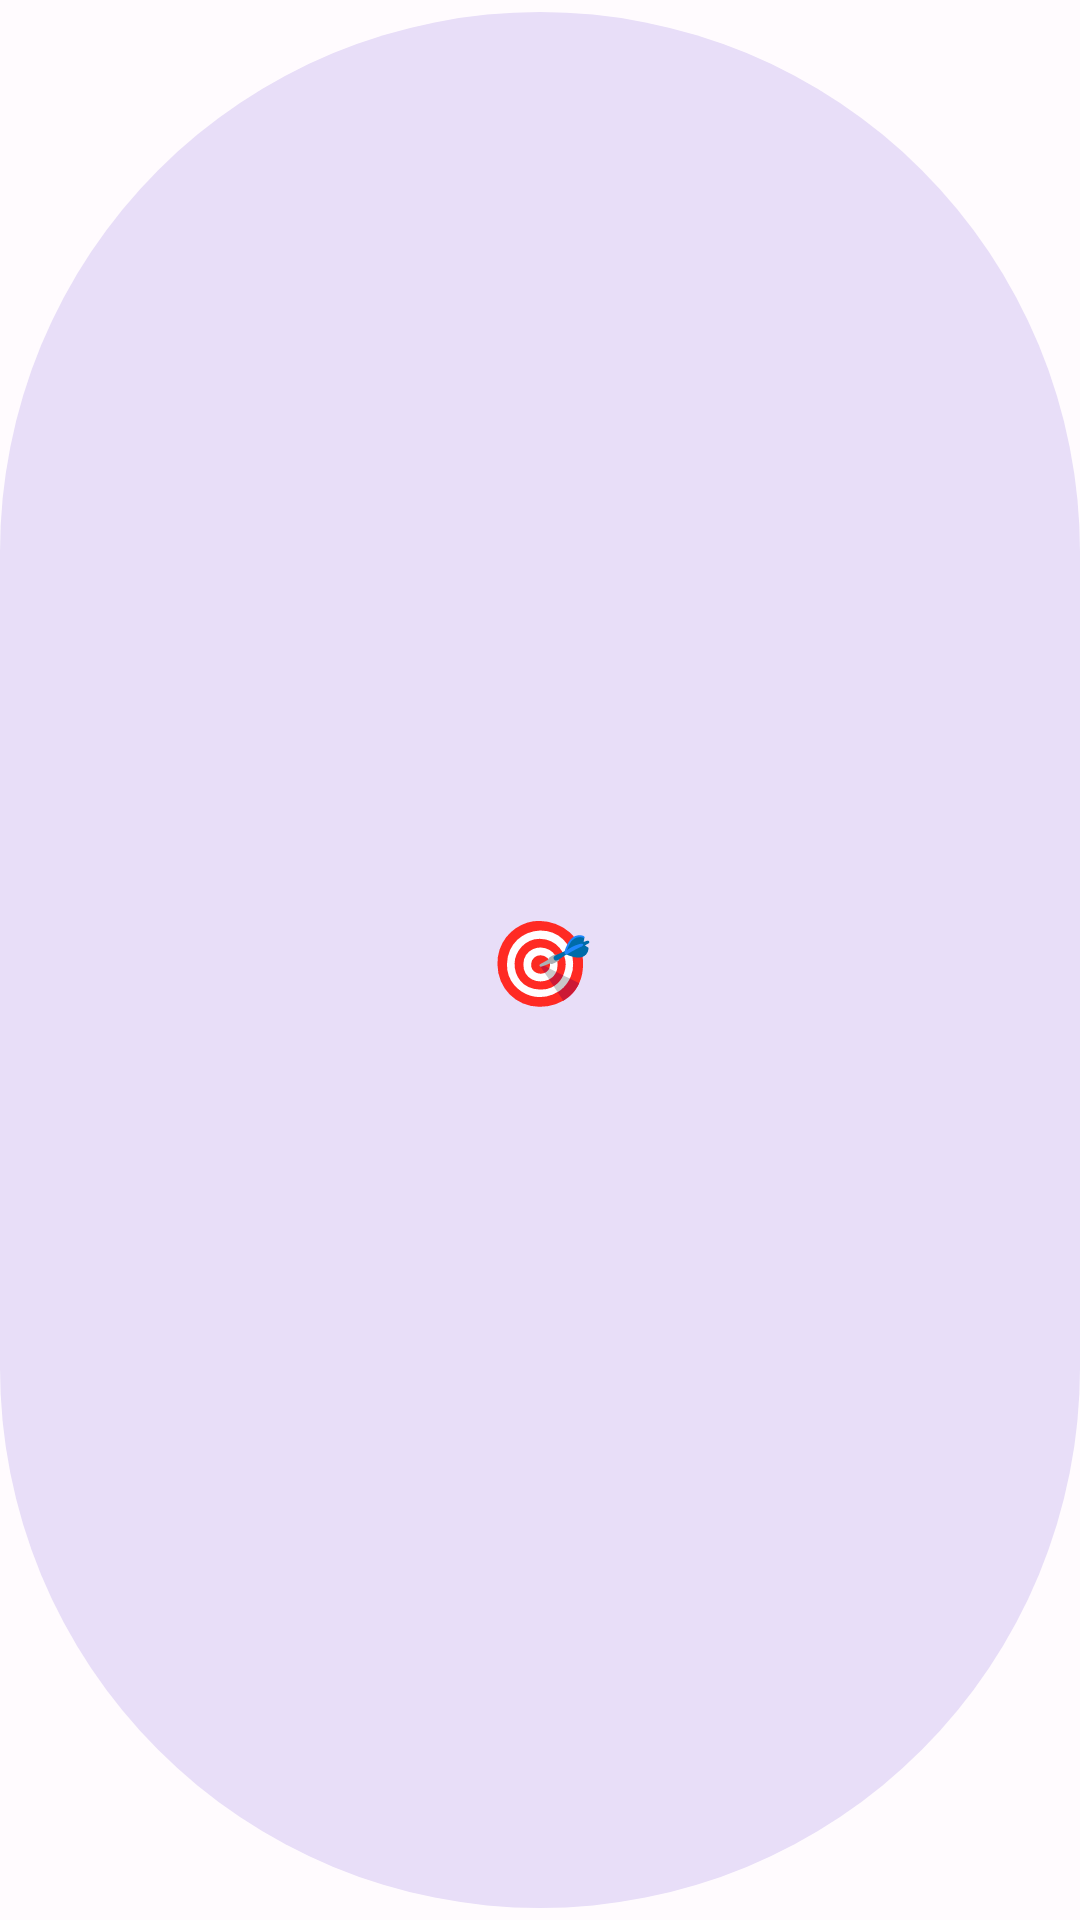

Write the Android layout XML for this screen, with the resource values it uses.
<!-- AndroidManifest.xml: application theme Theme.PuzzleAssemble -->
<!-- res/layout/game_powerup_button.xml -->
<?xml version="1.0" encoding="utf-8"?>
<FrameLayout
        xmlns:android="http://schemas.android.com/apk/res/android"
        android:layout_width="0dp"
        android:layout_height="64dp"
        android:layout_weight="1"
        android:layout_marginStart="4dp"
        android:layout_marginEnd="4dp">

    
    <Button
            android:id="@+id/powerUpButton"
            android:layout_width="match_parent"
            android:layout_height="match_parent"
            android:text="🎯"
            android:textSize="28sp"
            android:textStyle="bold"
            android:clickable="true"
            android:focusable="true"
            style="@style/Widget.Material3.Button.TonalButton" />

    
    <TextView
            android:id="@+id/badgeCount"
            android:layout_width="24dp"
            android:layout_height="24dp"
            android:layout_gravity="top|end"
            android:layout_marginTop="4dp"
            android:layout_marginEnd="4dp"
            android:background="@drawable/badge_bg"
            android:gravity="center"
            android:text="3"
            android:textColor="@android:color/white"
            android:textSize="11sp"
            android:textStyle="bold"
            android:elevation="4dp"
            android:visibility="gone" />

</FrameLayout>
<!-- resources referenced by this layout -->
<resources>
  <!-- drawable badge_bg (drawable) -->
  <?xml version="1.0" encoding="utf-8"?>
  <shape xmlns:android="http://schemas.android.com/apk/res/android"
         android:shape="oval">
      <solid android:color="#FF5252" />
      <stroke
              android:width="2dp"
              android:color="@android:color/white" />
  </shape>
  <style name="Theme.PuzzleAssemble" parent="Base.Theme.PuzzleAssemble">
          
      </style>
  <style name="Base.Theme.PuzzleAssemble" parent="Theme.Material3.Light.NoActionBar">
          <item name="colorPrimary">@color/md_theme_light_primary</item>
          <item name="colorOnPrimary">@color/md_theme_light_onPrimary</item>
          <item name="colorPrimaryContainer">@color/md_theme_light_primaryContainer</item>
          <item name="colorOnPrimaryContainer">@color/md_theme_light_onPrimaryContainer</item>
          <item name="android:colorBackground">@color/md_theme_light_background</item>
          <item name="colorOnBackground">@color/md_theme_light_onBackground</item>
          <item name="colorSurface">@color/md_theme_light_surface</item>
          <item name="colorOnSurface">@color/md_theme_light_onSurface</item>
      </style>
  <color name="md_theme_light_primary">#6750A4</color>
  <color name="md_theme_light_onPrimary">#FFFFFF</color>
  <color name="md_theme_light_primaryContainer">#EADDFF</color>
  <color name="md_theme_light_onPrimaryContainer">#21005D</color>
  <color name="md_theme_light_background">#FFFBFE</color>
  <color name="md_theme_light_onBackground">#1C1B1F</color>
  <color name="md_theme_light_surface">#FFFBFE</color>
  <color name="md_theme_light_onSurface">#1C1B1F</color>
</resources>
